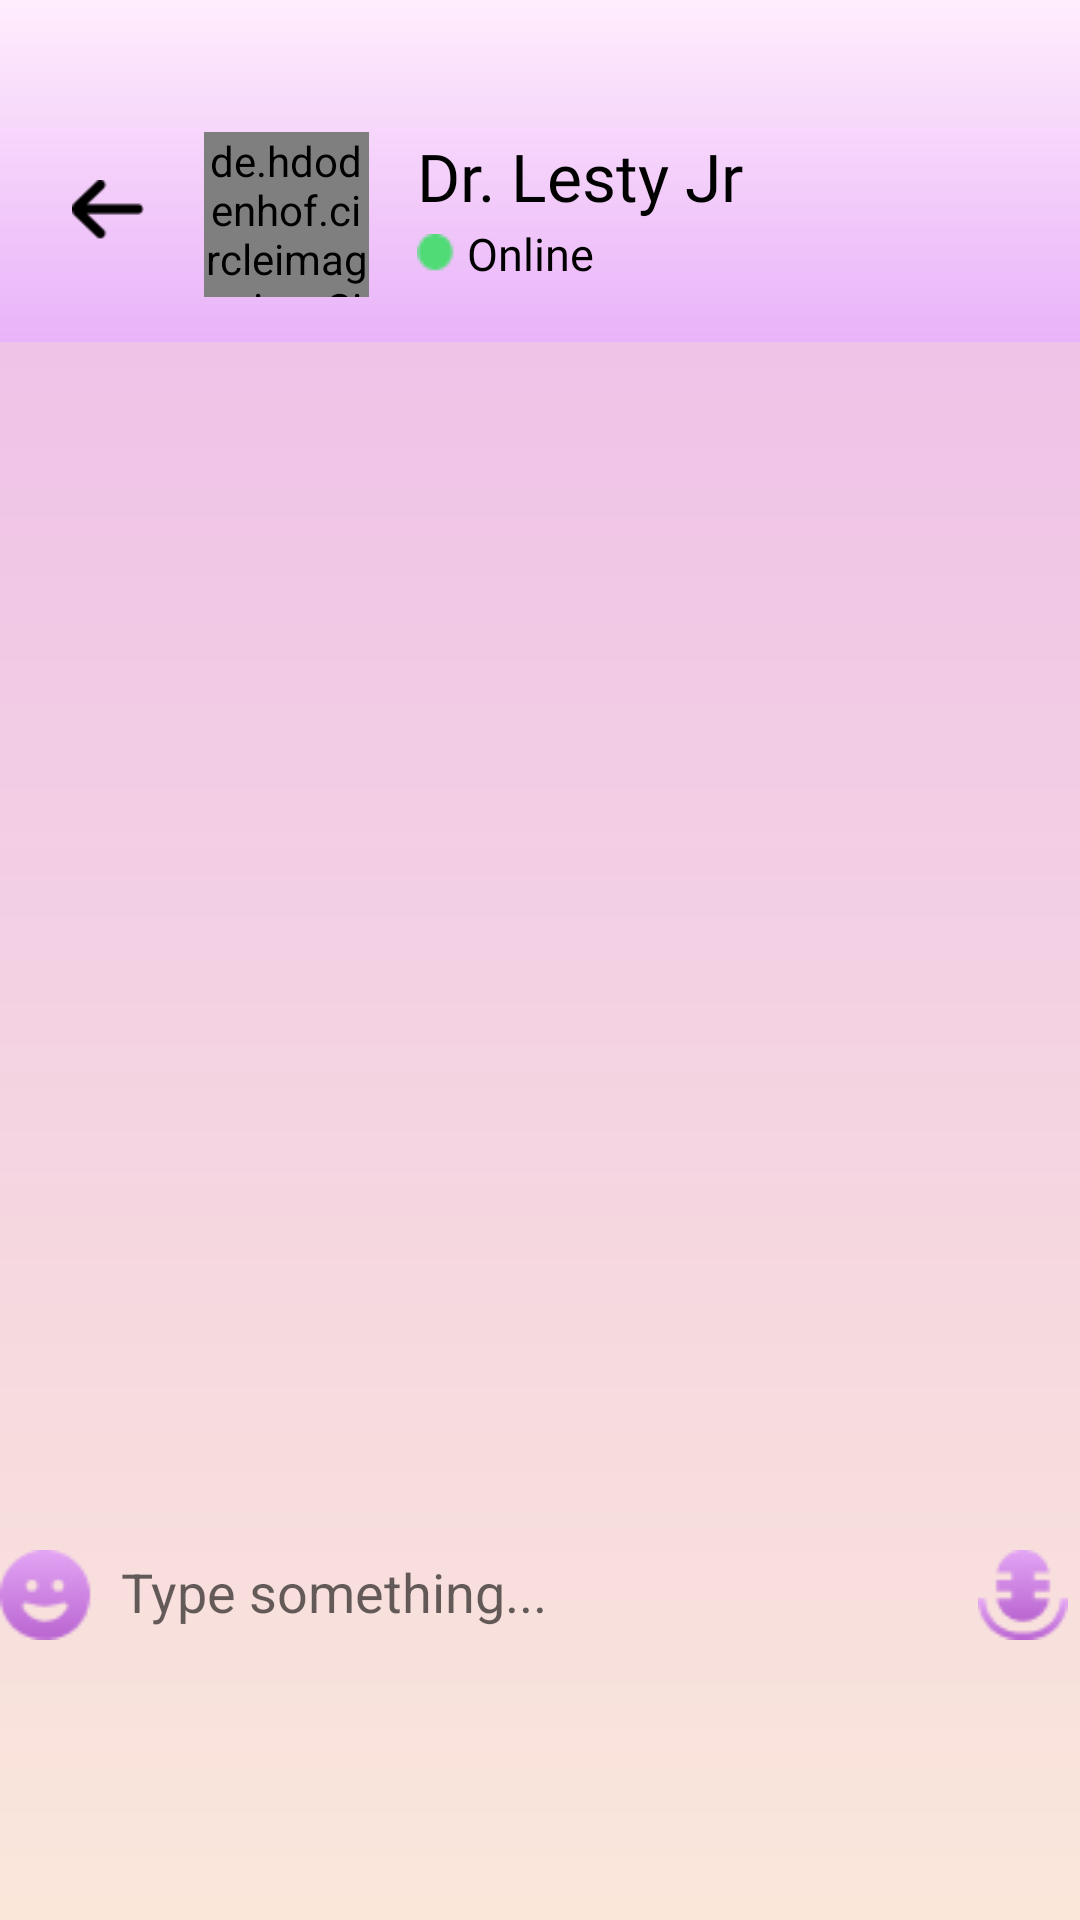

The Android layout XML behind this screen, and the referenced resources:
<!-- AndroidManifest.xml: application theme Theme.Sherapy -->
<!-- res/layout/fragment_chat.xml -->
<?xml version="1.0" encoding="utf-8"?>
<androidx.constraintlayout.widget.ConstraintLayout xmlns:android="http://schemas.android.com/apk/res/android"
    xmlns:app="http://schemas.android.com/apk/res-auto"
    xmlns:tools="http://schemas.android.com/tools"
    android:layout_width="match_parent"
    android:layout_height="match_parent"
    android:background="@drawable/background3">

    <FrameLayout
        android:id="@+id/frameLayout5"
        android:layout_width="409dp"
        android:layout_height="114dp"
        android:background="@drawable/background2"
        app:layout_constraintEnd_toEndOf="parent"
        app:layout_constraintHorizontal_bias="0.0"
        app:layout_constraintStart_toStartOf="parent"
        app:layout_constraintTop_toTopOf="parent" />

    <ImageButton
        android:id="@+id/imageButton"
        android:layout_width="24dp"
        android:layout_height="20dp"
        android:layout_marginStart="24dp"
        android:layout_marginTop="60dp"
        android:background="@drawable/back"
        app:layout_constraintStart_toStartOf="parent"
        app:layout_constraintTop_toTopOf="parent" />

    <de.hdodenhof.circleimageview.CircleImageView
        android:id="@+id/circleImageView"
        android:layout_width="55dp"
        android:layout_height="55dp"
        android:layout_marginStart="20dp"
        android:layout_marginTop="44dp"
        android:src="@drawable/konselor"
        app:layout_constraintStart_toEndOf="@+id/imageButton"
        app:layout_constraintTop_toTopOf="parent" />

    <TextView
        android:id="@+id/textView20"
        android:layout_width="wrap_content"
        android:layout_height="wrap_content"
        android:layout_marginStart="16dp"
        android:layout_marginTop="44dp"
        android:fontFamily="@font/intersemibold"
        android:text="@string/namakonselor"
        android:textColor="@color/black"
        android:textSize="22sp"
        app:layout_constraintStart_toEndOf="@+id/circleImageView"
        app:layout_constraintTop_toTopOf="parent" />

    <TextView
        android:id="@+id/textView21"
        android:layout_width="wrap_content"
        android:layout_height="wrap_content"
        android:layout_marginStart="16dp"
        android:drawableStart="@drawable/online"
        android:paddingTop="1dp"
        android:fontFamily="@font/interreguler"
        android:text=" Online"
        android:textColor="@color/black"
        android:textSize="15sp"
        app:layout_constraintStart_toEndOf="@+id/circleImageView"
        app:layout_constraintTop_toBottomOf="@+id/textView20" />

    <androidx.recyclerview.widget.RecyclerView
        android:id="@+id/chatRecyler"
        android:layout_width="match_parent"
        android:layout_height="0dp"
        android:clipToPadding="false"
        android:orientation="vertical"
        android:overScrollMode="never"
        android:padding="20dp"
        app:layoutManager="androidx.recyclerview.widget.LinearLayoutManager"
        app:layout_constraintTop_toBottomOf="@+id/frameLayout5" />

    <androidx.appcompat.widget.AppCompatImageButton
        android:layout_width="wrap_content"
        android:layout_height="wrap_content"
        android:layout_marginStart="122dp"
        android:layout_marginTop="55dp"
        android:background="@drawable/settings"
        app:layout_constraintStart_toEndOf="@+id/textView20"
        app:layout_constraintTop_toTopOf="@+id/frameLayout5" />

    <androidx.appcompat.widget.AppCompatEditText
        android:id="@+id/appCompatEditText"
        android:layout_width="380dp"
        android:layout_height="50dp"
        android:layout_marginTop="299dp"
        android:layout_marginBottom="32dp"
        android:background="@drawable/card2"
        android:hint="Type something..."
        android:paddingStart="50dp"
        app:layout_constraintBottom_toBottomOf="parent"
        app:layout_constraintEnd_toEndOf="parent"
        app:layout_constraintStart_toStartOf="parent"
        app:layout_constraintTop_toBottomOf="@+id/chatRecyler" />

    <androidx.appcompat.widget.AppCompatImageButton
        android:layout_width="wrap_content"
        android:layout_height="wrap_content"
        android:layout_marginStart="10dp"
        android:background="@drawable/emote"
        app:layout_constraintBottom_toBottomOf="@+id/appCompatEditText"
        app:layout_constraintStart_toStartOf="@+id/appCompatEditText"
        app:layout_constraintTop_toTopOf="@+id/appCompatEditText"
        app:layout_constraintVertical_bias="0.55" />

    <androidx.appcompat.widget.AppCompatImageButton
        android:layout_width="wrap_content"
        android:layout_height="wrap_content"
        android:layout_marginStart="336dp"
        android:background="@drawable/microphone"
        app:layout_constraintBottom_toBottomOf="@+id/appCompatEditText"
        app:layout_constraintStart_toStartOf="@+id/appCompatEditText"
        app:layout_constraintTop_toTopOf="@+id/appCompatEditText"
        app:layout_constraintVertical_bias="0.55" />


</androidx.constraintlayout.widget.ConstraintLayout>
<!-- resources referenced by this layout -->
<resources>
  <color name="black">#000000</color>
  <!-- drawable back: png bitmap (drawable-v24, 309 bytes) -->
  <!-- drawable background2 (drawable) -->
  <?xml version="1.0" encoding="utf-8"?>
  <shape xmlns:android="http://schemas.android.com/apk/res/android"
      android:shape="rectangle">
      <gradient
          android:startColor="#E9B3F9"
          android:endColor="#FFEDFC"
          android:angle="90" />
  </shape>
  <!-- drawable background3 (drawable) -->
  <?xml version="1.0" encoding="utf-8"?>
  <shape xmlns:android="http://schemas.android.com/apk/res/android"
      android:shape="rectangle">
      <gradient
          android:startColor="#FAE7DA"
          android:endColor="#EDBAEB"
          android:angle="90" />
  </shape>
  <!-- drawable emote: png bitmap (drawable, 1523 bytes) -->
  <!-- drawable konselor: png bitmap (drawable-v24, 55222 bytes) -->
  <!-- drawable microphone: png bitmap (drawable, 1400 bytes) -->
  <!-- drawable online: png bitmap (drawable, 311 bytes) -->
  <!-- drawable settings: png bitmap (drawable, 365 bytes) -->
  <string name="namakonselor">Dr. Lesty Jr</string>
  <style name="Theme.Sherapy" parent="Theme.MaterialComponents.DayNight.NoActionBar">
          <item name="colorPrimary">@color/primary</item>
          <item name="android:statusBarColor">@color/primary</item>
          <item name="android:windowAnimationStyle">@style/DialogAnimation</item> 
      </style>
  <color name="primary">#F7D7F3</color>
  <style name="DialogAnimation">
          <item name="android:windowEnterAnimation">@android:anim/fade_in</item>
          <item name="android:windowExitAnimation">@android:anim/fade_out</item>
      </style>
</resources>
